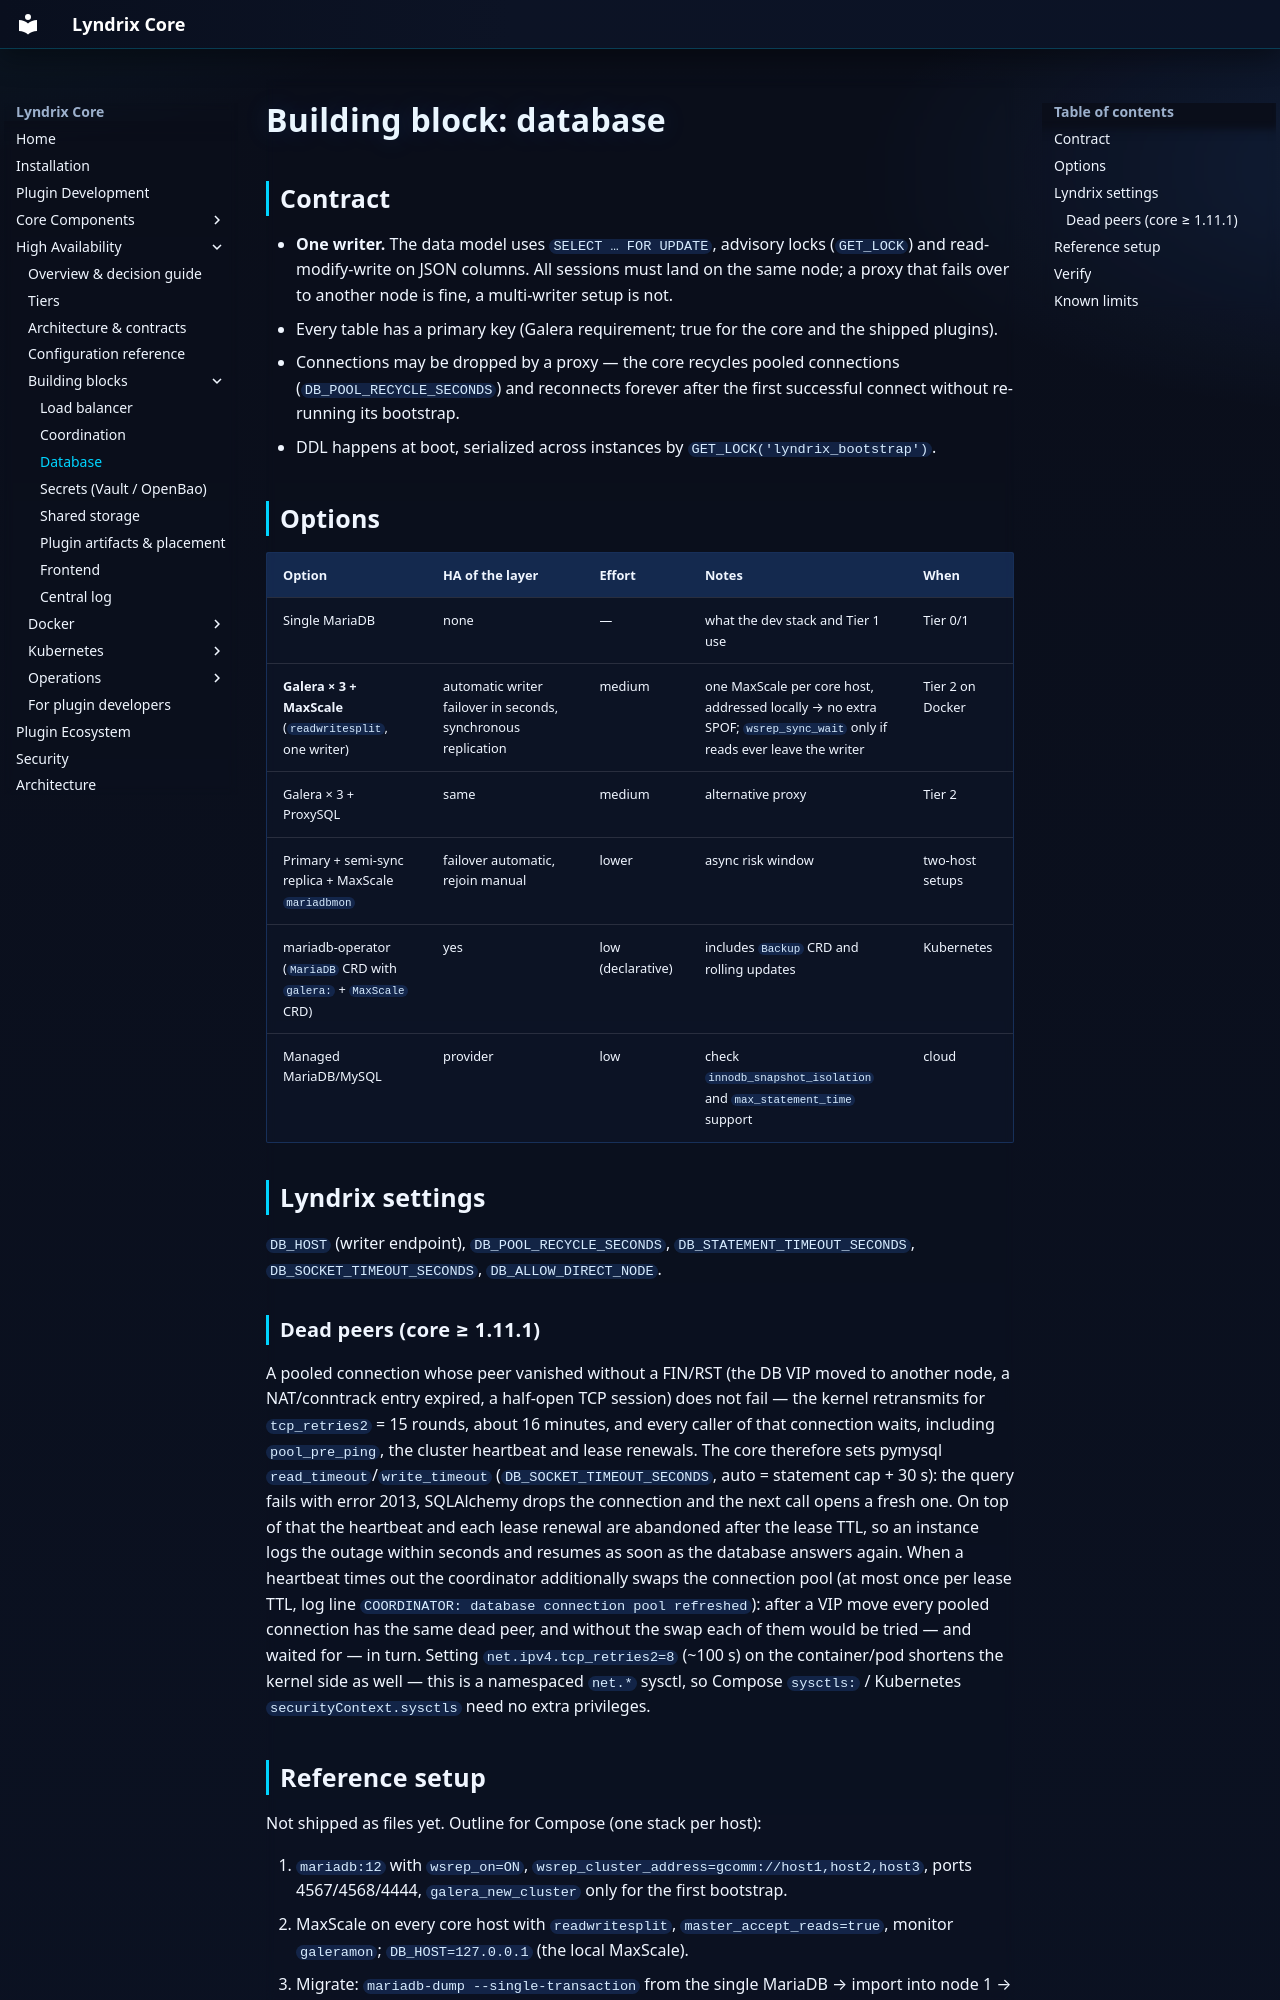

repository: lyndrix-platform/lyndrix-core · page: ha/building-blocks/database/index.html · generator: mkdocs

# Building block: database

## Contract

- **One writer.** The data model uses `SELECT … FOR UPDATE`, advisory locks (`GET_LOCK`) and
  read-modify-write on JSON columns. All sessions must land on the same node; a proxy that fails
  over to another node is fine, a multi-writer setup is not.
- Every table has a primary key (Galera requirement; true for the core and the shipped plugins).
- Connections may be dropped by a proxy — the core recycles pooled connections
  (`DB_POOL_RECYCLE_SECONDS`) and reconnects forever after the first successful connect without
  re-running its bootstrap.
- DDL happens at boot, serialized across instances by `GET_LOCK('lyndrix_bootstrap')`.

## Options

| Option | HA of the layer | Effort | Notes | When |
|---|---|---|---|---|
| Single MariaDB | none | — | what the dev stack and Tier 1 use | Tier 0/1 |
| **Galera × 3 + MaxScale** (`readwritesplit`, one writer) | automatic writer failover in seconds, synchronous replication | medium | one MaxScale per core host, addressed locally → no extra SPOF; `wsrep_sync_wait` only if reads ever leave the writer | Tier 2 on Docker |
| Galera × 3 + ProxySQL | same | medium | alternative proxy | Tier 2 |
| Primary + semi-sync replica + MaxScale `mariadbmon` | failover automatic, rejoin manual | lower | async risk window | two-host setups |
| mariadb-operator (`MariaDB` CRD with `galera:` + `MaxScale` CRD) | yes | low (declarative) | includes `Backup` CRD and rolling updates | Kubernetes |
| Managed MariaDB/MySQL | provider | low | check `innodb_snapshot_isolation` and `max_statement_time` support | cloud |

## Lyndrix settings

`DB_HOST` (writer endpoint), `DB_POOL_RECYCLE_SECONDS`, `DB_STATEMENT_TIMEOUT_SECONDS`,
`DB_SOCKET_TIMEOUT_SECONDS`, `DB_ALLOW_DIRECT_NODE`.

### Dead peers (core ≥ 1.11.1)

A pooled connection whose peer vanished without a FIN/RST (the DB VIP moved to another node, a
NAT/conntrack entry expired, a half-open TCP session) does not fail — the kernel retransmits for
`tcp_retries2` = 15 rounds, about 16 minutes, and every caller of that connection waits, including
`pool_pre_ping`, the cluster heartbeat and lease renewals. The core therefore sets pymysql
`read_timeout`/`write_timeout` (`DB_SOCKET_TIMEOUT_SECONDS`, auto = statement cap + 30 s): the query
fails with error 2013, SQLAlchemy drops the connection and the next call opens a fresh one. On top of
that the heartbeat and each lease renewal are abandoned after the lease TTL, so an instance logs the
outage within seconds and resumes as soon as the database answers again. When a heartbeat times out
the coordinator additionally swaps the connection pool (at most once per lease TTL, log line
`COORDINATOR: database connection pool refreshed`): after a VIP move every pooled connection has the
same dead peer, and without the swap each of them would be tried — and waited for — in turn. Setting
`net.ipv4.tcp_retries2=8` (~100 s) on the container/pod shortens the kernel side as well — this is a
namespaced `net.*` sysctl, so Compose `sysctls:` / Kubernetes `securityContext.sysctls` need no
extra privileges.
